2-way image classification set "training_set_water_and_fire" from GitHub (Meerkat007/image-classification); label vocabulary: fire, water.

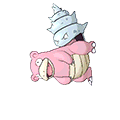
Label: water

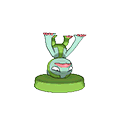
Label: water

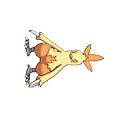
Label: fire

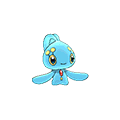
Label: water

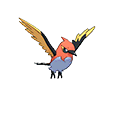
Label: fire

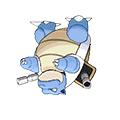
Label: water
